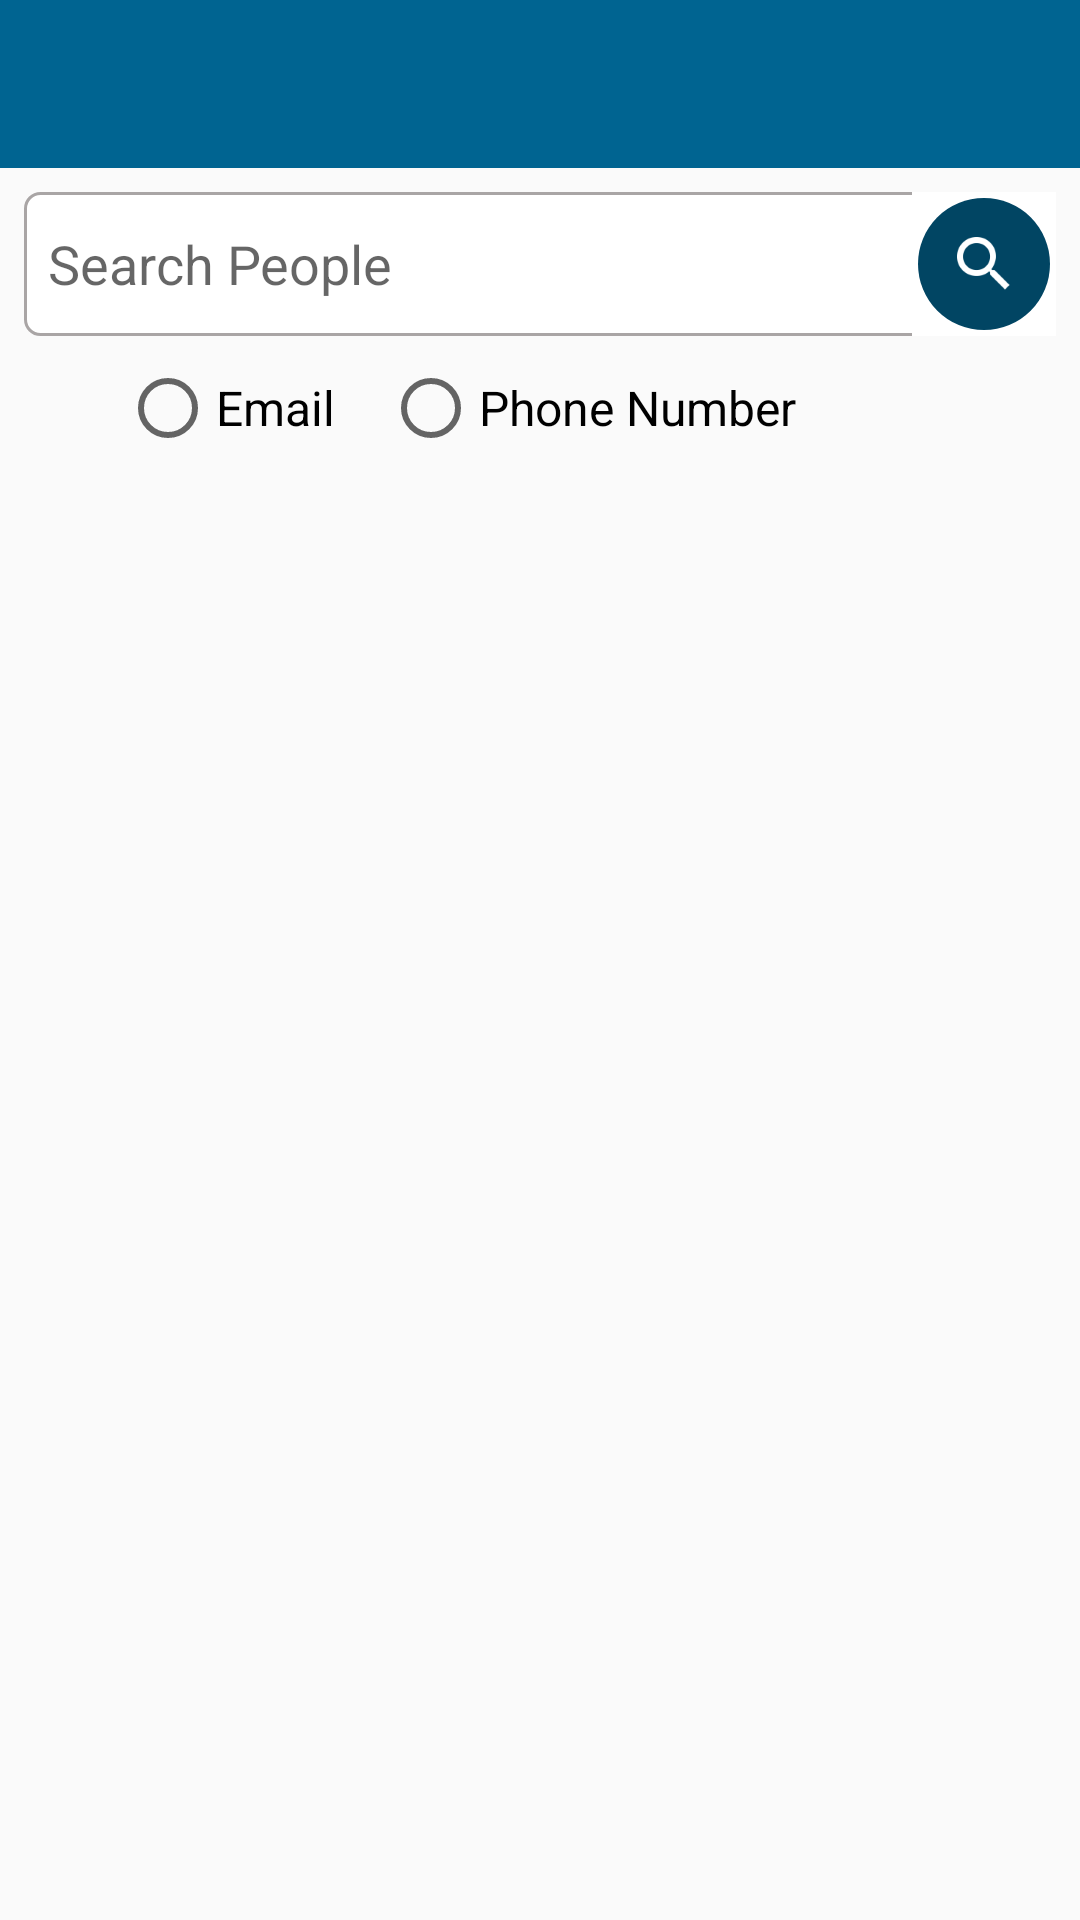

This screen was rendered from an Android layout file. Write that file and the resources it references.
<!-- AndroidManifest.xml: application theme myAppTheme -->
<!-- res/layout/activity_find_friends.xml -->
<?xml version="1.0" encoding="utf-8"?>
<RelativeLayout xmlns:android="http://schemas.android.com/apk/res/android"
    xmlns:app="http://schemas.android.com/apk/res-auto"
    xmlns:tools="http://schemas.android.com/tools"
    android:layout_width="match_parent"
    android:layout_height="match_parent"
    tools:context=".FindFriendsActivity">


      <include
          layout="@layout/layout_app_bar"
          android:id="@+id/find_friends_toolbar"
          tools:targetApi="11"/>
    <EditText
        android:id="@+id/search_input"
        android:layout_below="@id/find_friends_toolbar"
        android:layout_width="320dp"
        android:layout_margin="8dp"
        android:layout_height="48dp"
        android:hint="Search People"
        android:paddingLeft="8dp"
        android:background="@drawable/input"
        />
    <ImageButton
        android:layout_width="wrap_content"
        android:id="@+id/search_btn"
        android:layout_marginLeft="0dp"
        android:layout_alignParentRight="true"
        android:layout_height="wrap_content"
        android:src="@drawable/ic_shortcut_search"
        android:layout_marginRight="8dp"
        android:layout_marginTop="8dp"
        android:layout_marginBottom="8dp"
        android:background="@color/colorWhite"
        android:layout_below="@id/find_friends_toolbar"
        />
    <RadioGroup
        android:id="@+id/searchadvance"
        android:layout_below="@id/search_input"
        android:layout_width="wrap_content"
        android:layout_height="wrap_content"
        android:orientation="horizontal">
        <RadioButton
            android:layout_width="wrap_content"
            android:layout_height="wrap_content"
            android:text="Email"
            android:layout_marginLeft="40dp"
            android:textSize="16sp"
            android:layout_below="@id/search_input" />
        <RadioButton
            android:layout_width="wrap_content"
            android:layout_height="wrap_content"
            android:text="Phone Number"
            android:layout_marginLeft="16dp"
            android:layout_below="@id/search_input"
            android:textSize="16sp"/>
    </RadioGroup>




    <android.support.v7.widget.RecyclerView
        android:id="@+id/find_friends_recycler_list"
        android:layout_width="365dp"
        android:layout_height="430dp"
        android:layout_below="@id/searchadvance"
        android:layout_alignParentStart="true"
        android:layout_alignParentBottom="true"
        android:layout_margin="8dp"
        android:layout_marginStart="11dp"
/>


</RelativeLayout>
<!-- res/layout/layout_app_bar.xml (included above) -->
<?xml version="1.0" encoding="utf-8"?>
<android.support.v7.widget.Toolbar xmlns:android="http://schemas.android.com/apk/res/android"
    android:layout_width="match_parent"
    android:layout_height="wrap_content"
    xmlns:app="http://schemas.android.com/apk/res-auto"
    app:titleTextColor="@color/colorWhite"
    android:id="@+id/app_bar"
    android:background="@color/colorPrimary"
    android:theme="@style/ThemeOverlay.AppCompat.Dark"
    >

</android.support.v7.widget.Toolbar>
<!-- resources referenced by this layout -->
<resources>
  <color name="colorPrimary">#006491</color>
  <color name="colorWhite">#FFFFFF</color>
  <!-- drawable ic_shortcut_search: png bitmap (drawable-hdpi, 2713 bytes) -->
  <!-- drawable input (drawable) -->
  <?xml version="1.0" encoding="utf-8"?>
  <shape xmlns:android="http://schemas.android.com/apk/res/android">
  <solid
      android:color="@color/colorWhite"/>
  
      <stroke
          android:color="#a9a5a5"
          android:width="1dp"/>
      <corners
          android:radius="5dp"
          />
  
  </shape>
  <style name="myAppTheme" parent="Theme.AppCompat.Light.NoActionBar">
          
          <item name="colorPrimary">@color/colorPrimary</item>
          <item name="colorPrimaryDark">@color/colorPrimaryDark</item>
          <item name="colorAccent">@color/colorAccent</item>
      </style>
  <color name="colorPrimaryDark">#014563</color>
  <color name="colorAccent">#d4f5f2f2</color>
</resources>
